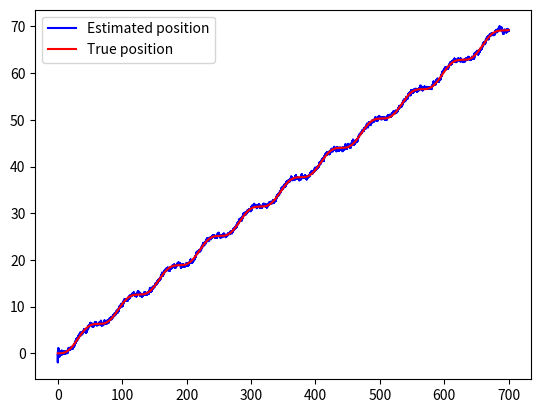
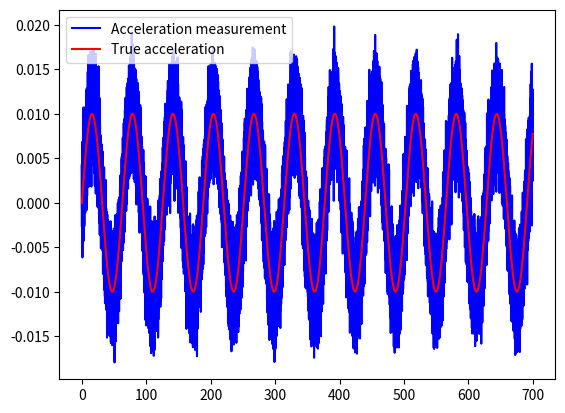
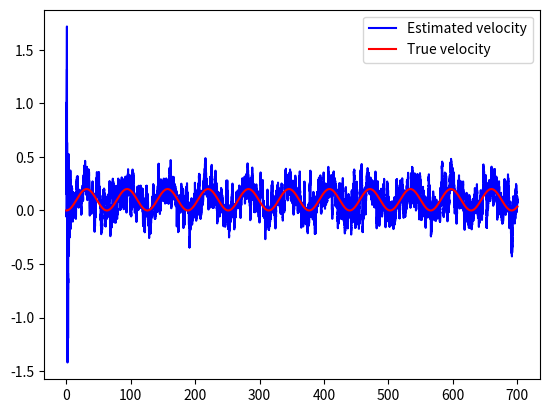
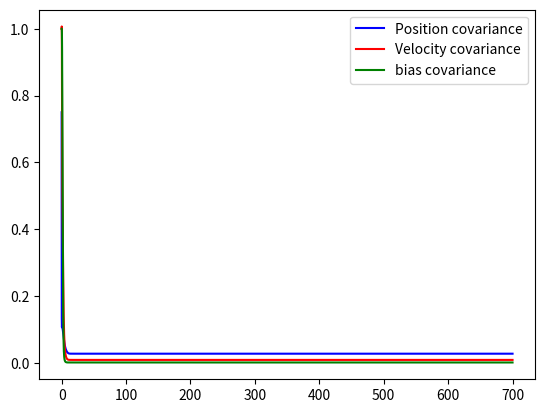

Source code (Python) for these figures, in order:
import numpy as np
import matplotlib.pyplot as plt
import math

class problem_set3:

       
    def __init__(self):
        np.random.seed(1)
        self.dt = 0.01
        self.time = np.arange(0,700,self.dt)
        
        self.sigma_b = 1E-6 # bias covariance for acceleration
        self.sigma_z = 2.5E-3 # noise covariance for acceleration
        self.sigma_p = 3 # GPS noise covariance 
        self.x = 0.0 #True position
        self.v = 0.0 #True velocity
        self.a = 0.0 # True acceleration
        self.b = 0.0 # Bias for acceleration measurements
        self.a_ = 0.0 # Acceleration measurement
        
        self.x_gps = 0.0 # GPS position

        # STATE VECTOR
        self.xhat = np.array([[0.0],[0.0],[0.0]]) # state vector (position, velocity, bias)

        self.C = np.array([[1, 0, 0]]) # Measurement matrix
        self.A = np.array([[0, 1, 0],[0, 0, -1],[0, 0, 0]]) #A matrix for the point-mass system model

        self.R = np.eye(1)*self.sigma_p # Measurement covariance matrix
        self.P = np.eye(3) # State covariance matrix
        self.Q = np.eye(3)*0.1*self.sigma_z # Process noise

        self.results = [[], [],[],[],[],[],[],[],[],[]] 
        for t in self.time: # control loop
            self.true_states(t)
            self.measurements_model()
            self.estimated_states_prediction()
            self.estimated_states_correction()

            self.save_results(t)

    
    def save_results(self,t):
        self.results[0].append(t)
        self.results[1].append(self.x)
        self.results[2].append(self.xhat[0,0])
        self.results[3].append(self.a)
        self.results[4].append(self.a_)
        self.results[5].append(self.v)
        self.results[6].append(self.xhat[1,0])
        Pdiag = self.P.diagonal()
        self.results[7].append(Pdiag[0])
        self.results[8].append(Pdiag[1])
        self.results[9].append(Pdiag[2])
   
    def true_states(self, t):
        self.a = math.sin(0.1*t)*0.01 # True acceleration
        
        xdot =  self.v
        vdot = self.a
        self.x = self.x + xdot*self.dt #True position
        self.v = self.v + vdot*self.dt #True velocity
   
    def measurements_model(self): # In practice, you don't need to do this, as you measure your variables with sensors
        
        # Acceleration measurements
        noise = np.random.randn(1,1).item()*self.sigma_z # noise
        bdot = np.random.randn(1,1).item()*self.sigma_b
        self.b = self.b + bdot*self.dt 
        self.a_ = self.a + self.b + noise #Acceleration measurements
        
        # GPS measurements
        self.x_gps = self.x + np.random.randn(1,1).item()*self.sigma_p # noise
        
    def estimated_states_prediction(self):
        #Prediction step
        # Your dot variables here. Remember your state vector xhat (position, velocity, bias)
        
        xdot = self.xhat[1,0] # ..
        vdot = self.a_ - self.xhat[2,0] # ..
        bdot = 0.0 # ..
        # Euler integration to compute your state vector

        self.xhat[0,0] = self.xhat[0,0] + xdot*self.dt # ..
        self.xhat[1,0] = self.xhat[1,0]+ vdot*self.dt# .. 
        self.xhat[2,0] = self.xhat[2,0]+ bdot*self.dt # ..
        
    
        # Integrate state covariance matrix
        pdot = np.matmul(self.A,self.P) + np.matmul(self.P,self.A.T) + self.Q
        self.P = self.P + pdot*self.dt # ..
    
    def estimated_states_correction(self):
        # Correction step
        # These variables are already defined: self.C, self.P, self.R
        y = np.array([[self.x_gps]]) # measurements for correction
        Kalman_calc = np.matmul(self.P, self.C.T) / (np.matmul(np.matmul(self.C, self.P), self.C.T) + self.R)
        
        # Compute Kalman filter gain
        # Your code here
        Difference = y - np.matmul(self.C, self.xhat)
        self.xhat = self.xhat + np.matmul(Kalman_calc, Difference)
        self.P =np.matmul(np.eye(3) - np.matmul(Kalman_calc, self.C), self.P)# ..

     
if __name__ == '__main__':
    problem = problem_set3()
    plt.figure (1)
    plt.plot(problem.results[0], problem.results[2],'b')
    plt.plot(problem.results[0], problem.results[1],'r')
    plt.legend(["Estimated position", "True position"])
    
    plt.figure (2)
    plt.plot(problem.results[0], problem.results[4],'b')
    plt.plot(problem.results[0], problem.results[3],'r')
    plt.legend(["Acceleration measurement", "True acceleration"])
    
    plt.figure (3)
    plt.plot(problem.results[0], problem.results[6],'b')
    plt.plot(problem.results[0], problem.results[5],'r')
    plt.legend(["Estimated velocity", "True velocity"])

    plt.figure (4)
    plt.plot(problem.results[0], problem.results[7],'b')
    plt.plot(problem.results[0], problem.results[8],'r')
    plt.plot(problem.results[0], problem.results[9],'g')
    plt.legend(["Position covariance", "Velocity covariance", "bias covariance"])

    plt.show()
